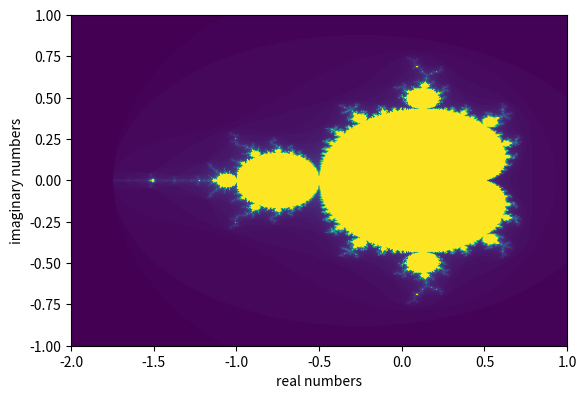

Here is the Python script that generated this plot:
import numpy as np
import matplotlib.pyplot as plt

# from numba import 

# mandelbrot formula
def mandelbrot(real_nr, imag_nr, max_iter):
    c = complex(real_nr, imag_nr)
    z = 0.0j # define z as complex nr
    for i in range(max_iter):
        z = z * z + c
        if (z.real * z.real + z.imag * z.imag) >= 4:
            return i
    return max_iter

# resolution
rows, cols = 500, 500


result = np.zeros([rows, cols])

for real_index, Re in enumerate(np.linspace(-2.25, .75, num=rows )):
    for imag_index, Im in enumerate(np.linspace(-1.5, 1.5, num=cols)):
        result[real_index, imag_index] = mandelbrot(Re, Im, 100)

area = np.count_nonzero(result)

pixelated_proportion = area / (rows*cols)
print('Proportion of image that contains colored pixels = ', pixelated_proportion)
avg_pixel_value = np.mean(result)/100
print('Average value per pixel = ', np.mean(result)/100)
total_area = 3*3
print('Total area = 3 * 2 =', total_area)

print('Total area of mandelbrot =', pixelated_proportion * avg_pixel_value * total_area)


plt.figure(dpi=100)
plt.imshow(result.T, extent=[-2, 1, -1, 1])
plt.xlabel('real numbers')
plt.ylabel('imaginary numbers')
plt.show()


